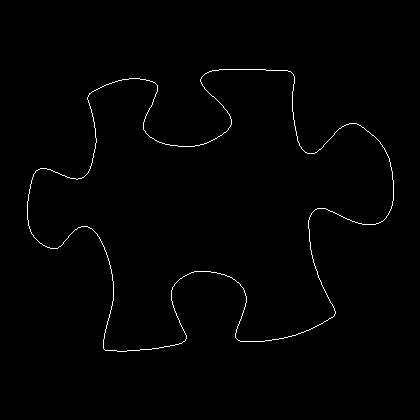

The data file committed next to this chart (first rows):
27, 201
27, 202
27, 203
27, 204
27, 205
27, 206
27, 207
27, 208
27, 209
27, 210
27, 211
27, 212
27, 213
27, 214
27, 215
27, 216
27, 217
27, 218
27, 219
28, 220
28, 221
28, 222
28, 223
28, 224
28, 225
29, 226
29, 227
29, 228
30, 229
30, 230
30, 231
31, 232
31, 233
32, 234
33, 235
33, 236
34, 237
35, 238
36, 239
37, 240
38, 241
39, 242
40, 243
41, 243
42, 244
43, 245
44, 245
45, 246
46, 246
47, 247
48, 247
49, 247
50, 248
51, 248
52, 248
53, 248
54, 248
55, 248
56, 248
57, 248
58, 247
... 1,422 more rows
